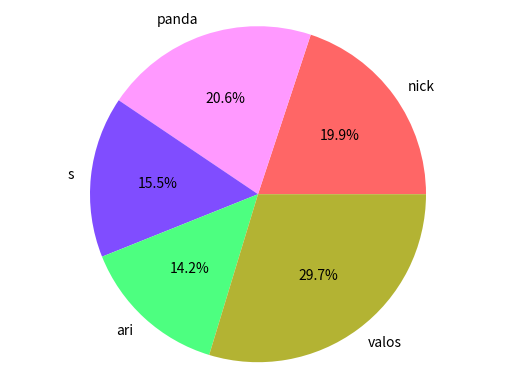

The matplotlib source for this figure:
import matplotlib.pyplot as plotter
import pandas as pandas

raw_data = {'names':  ['nick', 'panda', 's', 'ari', 'valos'],
            'jan_ir': [143, 122, 101, 106, 365],
            'feb_ir': [122, 132, 144, 98, 62],
            'mar_ir': [65, 88, 12, 32, 65]}

df = pandas.DataFrame(raw_data, columns=['names', 'jan_ir', 'feb_ir', 'mar_ir'])
df['total_ir'] = df['jan_ir'] + df['feb_ir'] + df['mar_ir']

colors = [  (1, .4, .4), 
            (1, .6, 1),
            (.5, .3, 1),
            (.3, 1, .5),
            (.7, .7, .2)]

plotter.pie(df['total_ir'],
            labels=df['names'],
            colors=colors,
            autopct='%1.1f%%')

plotter.axis('equal')

print(df)
plotter.show()